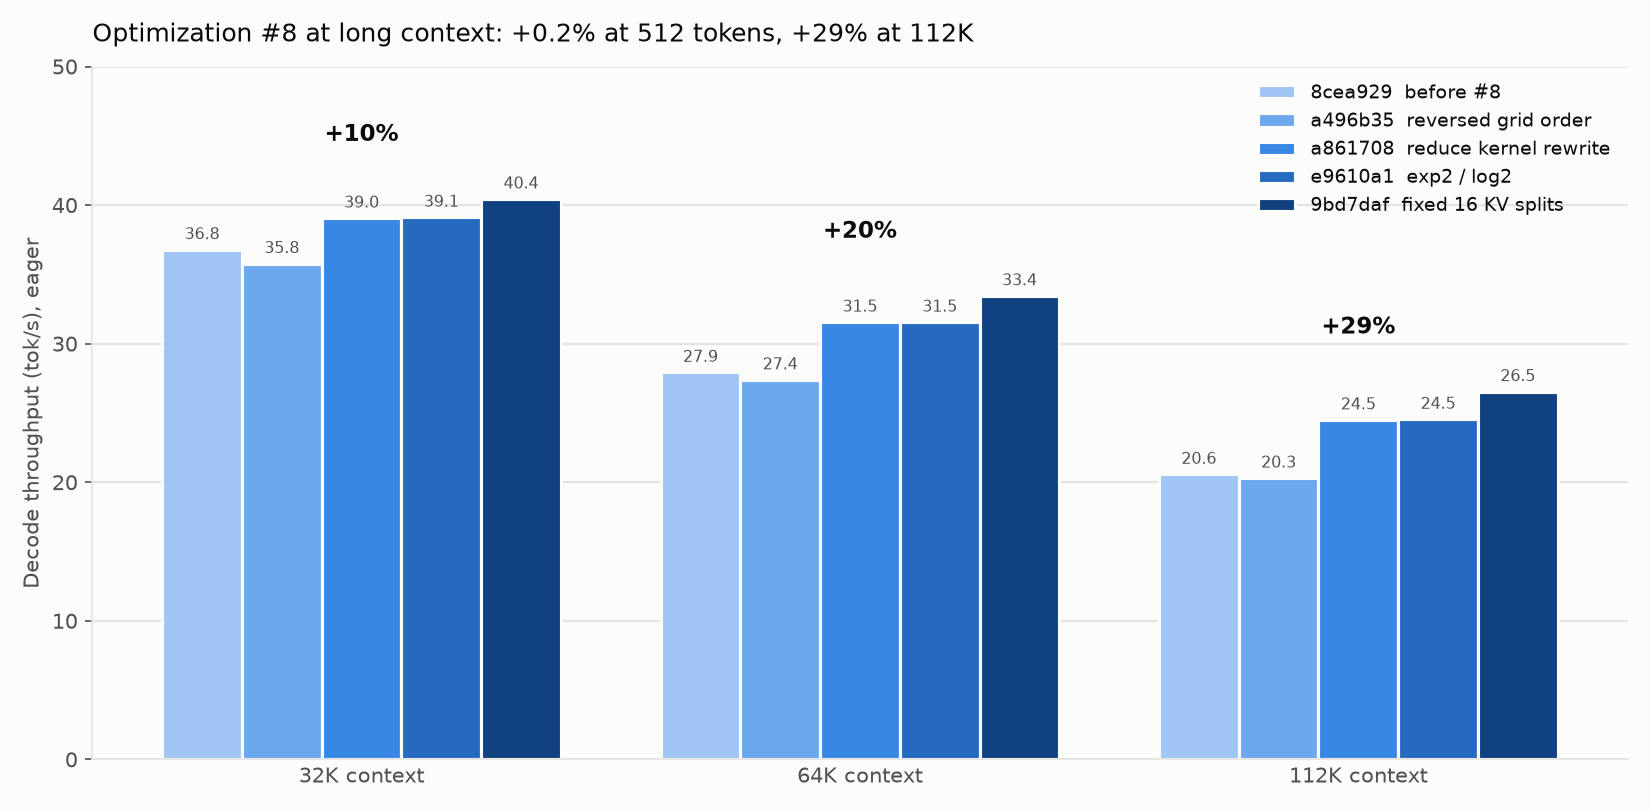

Data behind this chart, as committed beside it:
commit, change, cuda_graphs, context, median_tok_s, min_tok_s, max_tok_s, median_ms_per_tok
8cea929, before flash-decode polish (after #7), False, 512, 51.14, 51.12, 51.16, 19.55
8cea929, before flash-decode polish (after #7), False, 8192, 47.18, 47.18, 47.18, 21.19
8cea929, before flash-decode polish (after #7), False, 32768, 36.77, 36.77, 36.78, 27.19
8cea929, before flash-decode polish (after #7), False, 65536, 27.92, 27.91, 27.92, 35.82
8cea929, before flash-decode polish (after #7), False, 114688, 20.56, 20.56, 20.56, 48.65
a496b35, reversed grid order, False, 32768, 35.77, 35.76, 35.79, 27.96
a496b35, reversed grid order, False, 65536, 27.38, 27.38, 27.38, 36.52
a496b35, reversed grid order, False, 114688, 20.29, 20.29, 20.29, 49.28
a861708, reduce kernel: raw pointers + running ma…, False, 32768, 39.05, 39.05, 39.06, 25.61
a861708, reduce kernel: raw pointers + running ma…, False, 65536, 31.54, 31.54, 31.54, 31.71
a861708, reduce kernel: raw pointers + running ma…, False, 114688, 24.49, 24.49, 24.49, 40.83
e9610a1, exp2/log2 with prescaled scale, False, 32768, 39.11, 39.11, 39.12, 25.57
e9610a1, exp2/log2 with prescaled scale, False, 65536, 31.54, 31.54, 31.54, 31.7
e9610a1, exp2/log2 with prescaled scale, False, 114688, 24.53, 24.52, 24.53, 40.77
9bd7daf, fixed 16 KV splits, False, 512, 51.22, 51.19, 51.25, 19.52
9bd7daf, fixed 16 KV splits, False, 8192, 48.12, 48.11, 48.12, 20.78
9bd7daf, fixed 16 KV splits, False, 32768, 40.43, 40.43, 40.43, 24.73
9bd7daf, fixed 16 KV splits, False, 65536, 33.44, 33.43, 33.44, 29.91
9bd7daf, fixed 16 KV splits, False, 114688, 26.53, 26.53, 26.53, 37.69
1f28138, HEAD, eager, False, 512, 51.17, 51.16, 51.19, 19.54
1f28138, HEAD, eager, False, 8192, 48.16, 48.15, 48.17, 20.76
1f28138, HEAD, eager, False, 32768, 40.43, 40.43, 40.43, 24.73
1f28138, HEAD, eager, False, 65536, 33.44, 33.44, 33.44, 29.91
1f28138, HEAD, eager, False, 114688, 26.54, 26.51, 26.55, 37.67
1f28138, HEAD, CUDA graphs, True, 512, 52.43, 52.21, 52.45, 19.07
1f28138, HEAD, CUDA graphs, True, 8192, 49.34, 49.29, 49.34, 20.27
1f28138, HEAD, CUDA graphs, True, 32768, 41.27, 41.12, 41.3, 24.23
1f28138, HEAD, CUDA graphs, True, 65536, 33.91, 33.9, 33.97, 29.49
1f28138, HEAD, CUDA graphs, True, 114688, 26.87, 26.83, 26.89, 37.22
